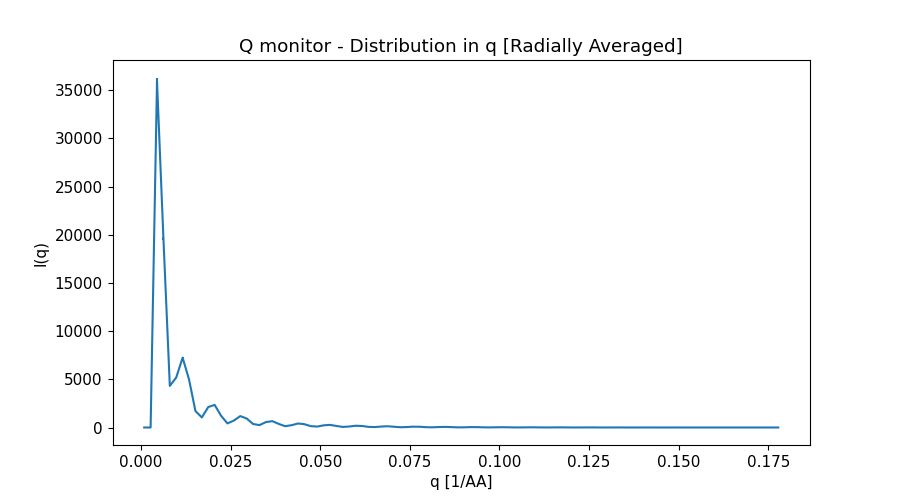

The file beside this chart, header and first rows:
x_axis, Intensity, Error
8.935180413000000333e-04, 0.000000000000000000e+00, 0.000000000000000000e+00
2.680554123999999861e-03, 0.000000000000000000e+00, 0.000000000000000000e+00
4.467590205999999627e-03, 3.591382628999999724e+04, 4.019852617999999893e+02
6.254626289000000255e-03, 1.962083942000000025e+04, 1.923925178000000074e+02
8.041662370999999587e-03, 4.311805249000000003e+03, 4.207835391999999786e+01
9.828698453999999349e-03, 5.189077900000000227e+03, 3.120477543000000153e+01
1.161573454000000040e-02, 7.246517590000000382e+03, 3.536764437000000072e+01
1.340277062000000061e-02, 4.980073156999999810e+03, 2.544364275999999947e+01
1.518980670000000081e-02, 1.709649621000000025e+03, 1.086802707000000012e+01
1.697684278000000102e-02, 1.043727603999999928e+03, 5.512326924999999989e+00
1.876387887000000032e-02, 2.124762184000000161e+03, 8.648707616999999459e+00
2.055091494999999879e-02, 2.344808563000000049e+03, 8.732572465000000506e+00
2.233795103000000074e-02, 1.220080701999999974e+03, 5.368947806000000433e+00
2.412498710999999921e-02, 4.219818296000000259e+02, 2.055395669999999786e+00
2.591202319999999851e-02, 7.194215762000000041e+02, 2.810631090000000221e+00
2.769905928000000045e-02, 1.184571985999999924e+03, 3.756286765000000027e+00
2.948609535999999892e-02, 9.325222048000000541e+02, 3.102825922000000070e+00
3.127313143999999739e-02, 3.632988273000000277e+02, 1.530683956999999928e+00
3.306016752999999669e-02, 2.486211534999999913e+02, 9.678882504000000386e-01
3.484720361000000211e-02, 5.618769641000000092e+02, 1.701779933999999939e+00
3.663423969000000058e-02, 6.597487230000000409e+02, 1.832595798999999914e+00
3.842127576999999905e-02, 3.737269494999999893e+02, 1.222724380999999916e+00
4.020831185999999835e-02, 1.362483702000000108e+02, 5.082207574999999533e-01
4.199534793999999682e-02, 2.365598840000000109e+02, 7.424154573000000257e-01
4.378238402000000223e-02, 4.146848416999999927e+02, 1.050894729999999999e+00
4.556942010000000071e-02, 3.450704327999999919e+02, 9.123121100000000094e-01
4.735645619000000001e-02, 1.408931423999999879e+02, 4.733256047000000133e-01
4.914349226999999848e-02, 9.643946732000000566e+01, 3.091209042999999990e-01
5.093052834999999695e-02, 2.222144049000000052e+02, 5.624810366000000394e-01
5.271756443000000236e-02, 2.725562724999999773e+02, 6.286259493000000420e-01
5.450460052000000166e-02, 1.609588948999999900e+02, 4.346804946000000225e-01
5.629163660000000013e-02, 5.929059034000000139e+01, 1.865419395000000036e-01
5.807867267999999861e-02, 1.004594993000000045e+02, 2.713388090000000141e-01
5.986570875999999708e-02, 1.812294068999999865e+02, 3.952348171999999771e-01
6.165274485000000332e-02, 1.582159297999999978e+02, 3.555091269000000276e-01
6.343978092999999485e-02, 6.628210468000000333e+01, 1.900186195000000133e-01
6.522681700999999332e-02, 4.299808213000000023e+01, 1.208012083000000042e-01
6.701385309000000567e-02, 1.007216616999999985e+02, 2.243857545000000064e-01
6.880088918000000497e-02, 1.286472426999999925e+02, 2.584721131000000116e-01
7.058792526000000345e-02, 7.829455120000000079e+01, 1.834991240999999940e-01
7.237496134000000192e-02, 2.859140640000000033e+01, 7.942038441000000282e-02
7.416199742000000039e-02, 4.628620212999999950e+01, 1.120106854999999985e-01
7.594903350999999969e-02, 8.635176880999999582e+01, 1.676474555999999949e-01
7.773606958999999816e-02, 7.757639364999999998e+01, 1.540654982999999922e-01
7.952310566999999664e-02, 3.309640260999999839e+01, 8.397247777999999885e-02
8.131014174999999511e-02, 2.030563327000000129e+01, 5.120482099999999759e-02
8.309717783999999441e-02, 4.774307486000000011e+01, 9.625019227000000677e-02
8.488421392000000676e-02, 6.245519329999999769e+01, 1.129878901000000019e-01
8.667125000000000523e-02, 3.894369878999999912e+01, 8.176358911000000673e-02
8.845828608000000370e-02, 1.412590795000000021e+01, 3.563565985000000103e-02
9.024532217000000300e-02, 2.164045567999999875e+01, 4.791136552999999965e-02
9.203235825000000148e-02, 4.137262839000000270e+01, 7.316727868000000301e-02
9.381939432999999995e-02, 3.790707308999999725e+01, 6.826845025000000122e-02
9.560643040999999842e-02, 1.654569220000000129e+01, 3.798468421000000123e-02
9.739346649999999772e-02, 9.493943089000000057e+00, 2.189241999999999924e-02
9.918050257999999619e-02, 2.227994660999999965e+01, 4.139533993999999772e-02
1.009675386999999980e-01, 2.976591000000000165e+01, 4.933317540999999917e-02
1.027545747000000037e-01, 1.896429326999999887e+01, 3.627194319000000278e-02
1.045416108000000038e-01, 6.775540731000000427e+00, 1.581953456999999827e-02
1.063286469000000040e-01, 9.721400079000000360e+00, 1.995947822000000010e-02
... 40 more rows
